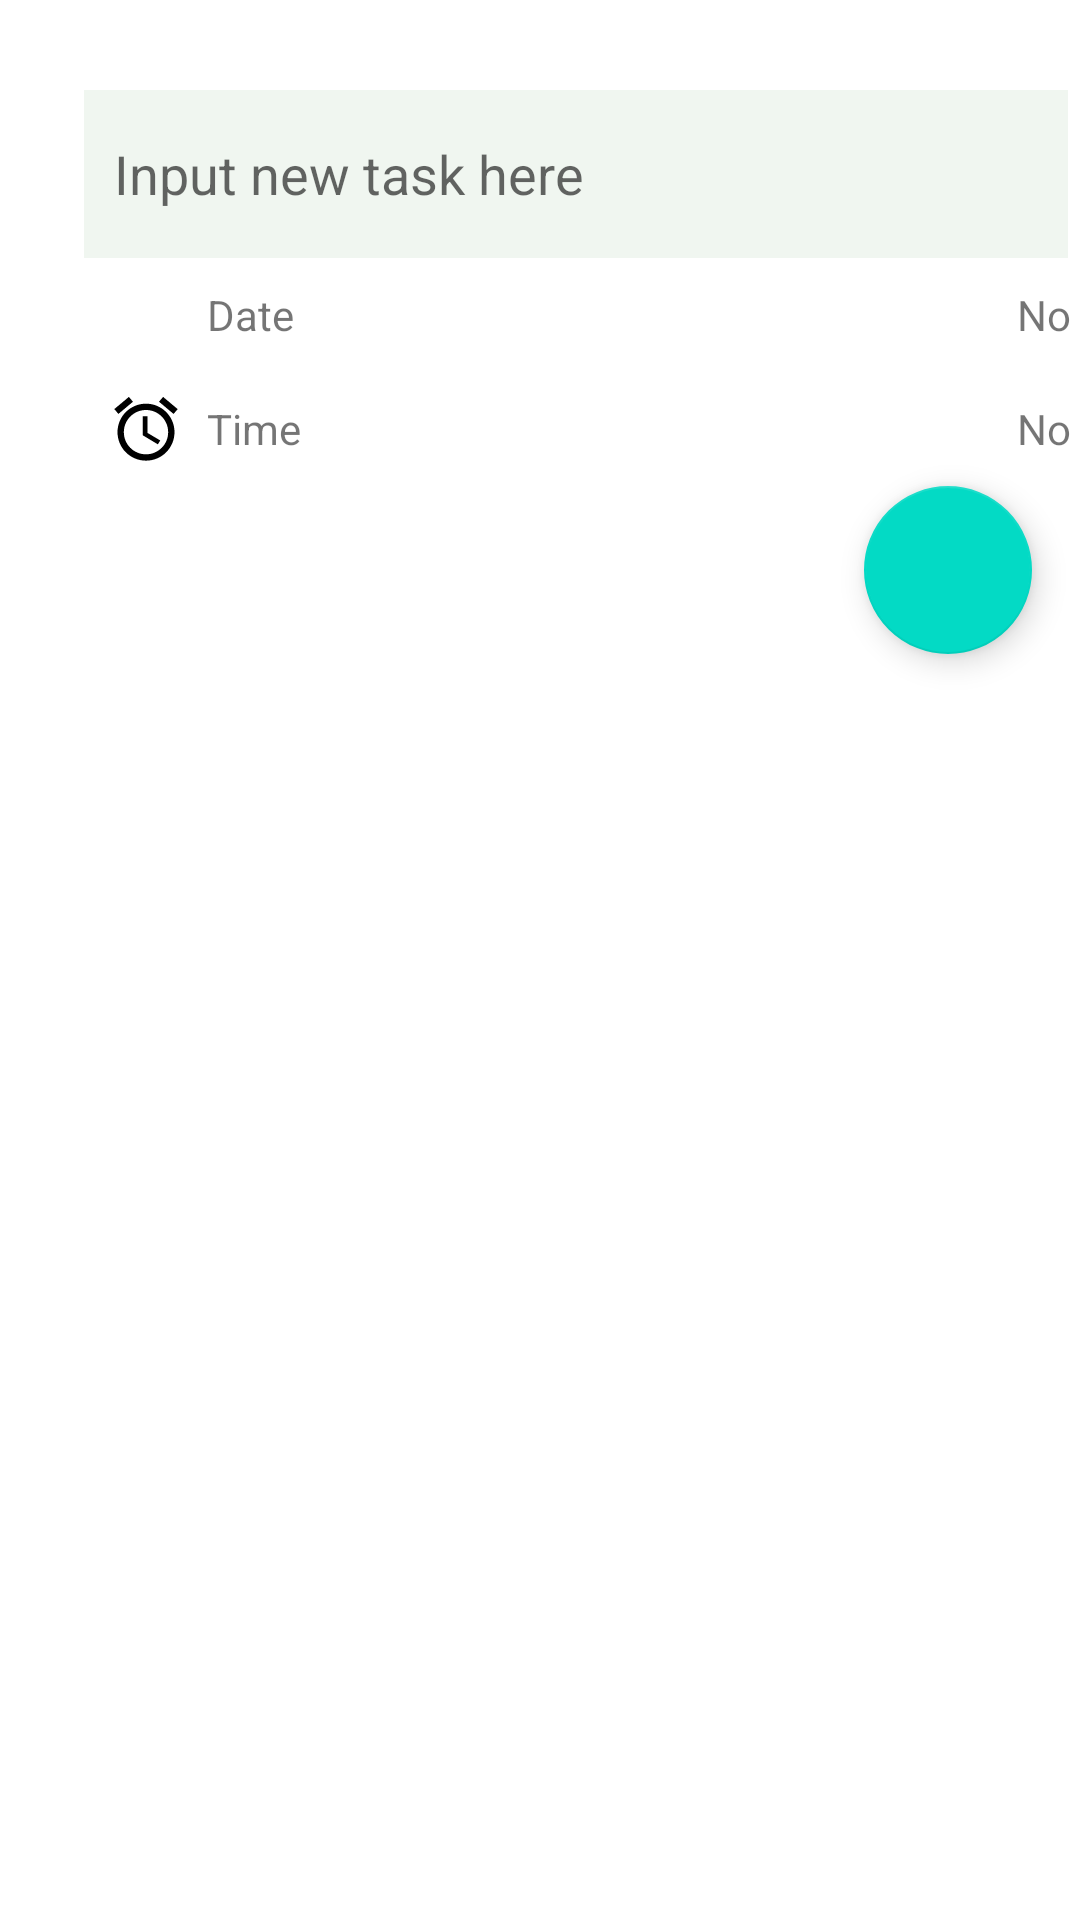

The Android layout XML behind this screen, and the referenced resources:
<!-- AndroidManifest.xml: application theme Theme.ToDoList -->
<!-- res/layout/new_task_layout.xml -->
<?xml version="1.0" encoding="utf-8"?>
<androidx.constraintlayout.widget.ConstraintLayout xmlns:android="http://schemas.android.com/apk/res/android"
    xmlns:app="http://schemas.android.com/apk/res-auto"
    xmlns:tools="http://schemas.android.com/tools"
    android:layout_width="match_parent"
    android:layout_height="match_parent">

    <LinearLayout
        android:id="@+id/linearLayout2"
        android:layout_width="match_parent"
        android:layout_height="30dp"
        android:orientation="vertical"></LinearLayout>

    <LinearLayout
        android:id="@+id/linearLayout"
        android:layout_width="match_parent"
        android:layout_height="wrap_content"
        android:orientation="vertical"
        app:layout_constraintTop_toBottomOf="@+id/linearLayout2"
        tools:layout_editor_absoluteX="1dp">

        <EditText
            android:id="@+id/edNewTaskText"
            android:layout_width="328dp"
            android:layout_height="56dp"
            android:layout_marginStart="28dp"
            android:layout_marginEnd="50dp"
            android:background="@color/task"
            android:contextClickable="true"
            android:ems="10"
            android:hint="@string/new_task_hint"
            android:inputType="textPersonName"
            android:paddingStart="10dp"
            android:singleLine="true"
            android:textAlignment="textStart"
            android:textIsSelectable="true"
            app:flow_horizontalAlign="start" />

        <LinearLayout
            android:id="@+id/llDate"
            android:layout_width="match_parent"
            android:layout_height="match_parent"
            android:clickable="true"
            android:orientation="horizontal">

            <ImageView
                android:id="@+id/ivDate"
                android:layout_width="41dp"
                android:layout_height="38dp"
                android:layout_marginStart="28dp"
                app:srcCompat="@drawable/ic_calendar_foreground" />

            <TextView
                android:id="@+id/tvDateName"
                android:layout_width="157dp"
                android:layout_height="match_parent"
                android:clickable="false"
                android:gravity="center|left"
                android:text="Date"
                android:textAlignment="gravity" />

            <TextView
                android:id="@+id/tvDateValue"
                android:layout_width="131dp"
                android:layout_height="match_parent"
                android:layout_marginEnd="30dp"
                android:clickable="true"
                android:gravity="center|end"
                android:text="No"
                android:textAlignment="gravity" />
        </LinearLayout>

        <LinearLayout
            android:id="@+id/llTime"
            android:layout_width="match_parent"
            android:layout_height="match_parent"
            android:clickable="true"
            android:orientation="horizontal">

            <ImageView
                android:id="@+id/ivTime"
                android:layout_width="41dp"
                android:layout_height="38dp"
                android:layout_marginStart="28dp"
                app:srcCompat="@drawable/ic_clock" />

            <TextView
                android:id="@+id/tvTimeName"
                android:layout_width="157dp"
                android:layout_height="match_parent"
                android:clickable="true"
                android:gravity="center|left"
                android:text="Time"
                android:textAlignment="gravity" />

            <TextView
                android:id="@+id/tvTimeValue"
                android:layout_width="131dp"
                android:layout_height="match_parent"
                android:layout_marginEnd="10dp"
                android:clickable="false"
                android:gravity="center|end"
                android:text="No"
                android:textAlignment="gravity" />
        </LinearLayout>

    </LinearLayout>

    <com.google.android.material.floatingactionbutton.FloatingActionButton
        android:id="@+id/fbAddTask"
        android:layout_width="wrap_content"
        android:layout_height="wrap_content"
        android:layout_marginEnd="16dp"
        android:adjustViewBounds="true"
        android:clickable="true"
        android:scaleType="centerInside"
        android:tint="@color/purple_200"
        app:layout_constraintEnd_toEndOf="parent"
        app:layout_constraintTop_toBottomOf="@+id/linearLayout"
        app:srcCompat="@drawable/ic_add_task3" />

    <LinearLayout
        android:layout_width="406dp"
        android:layout_height="17dp"
        android:orientation="horizontal"
        app:layout_constraintEnd_toEndOf="parent"
        app:layout_constraintStart_toStartOf="parent"
        app:layout_constraintTop_toBottomOf="@+id/fbAddTask"></LinearLayout>

</androidx.constraintlayout.widget.ConstraintLayout>
<!-- resources referenced by this layout -->
<resources>
  <color name="purple_200">#FFBB86FC</color>
  <color name="task">#F0F6F0</color>
  <!-- drawable ic_clock (drawable) -->
  <vector android:height="48dp" android:tint="#000000"
      android:viewportHeight="36" android:viewportWidth="36"
      android:width="48dp" xmlns:android="http://schemas.android.com/apk/res/android"
      >
      <group android:translateX="6" android:translateY="6">
      <path android:fillColor="@android:color/white" android:pathData="M22,5.72l-4.6,-3.86 -1.29,1.53 4.6,3.86L22,5.72zM7.88,3.39L6.6,1.86 2,5.71l1.29,1.53 4.59,-3.85zM12.5,8L11,8v6l4.75,2.85 0.75,-1.23 -4,-2.37L12.5,8zM12,4c-4.97,0 -9,4.03 -9,9s4.02,9 9,9c4.97,0 9,-4.03 9,-9s-4.03,-9 -9,-9zM12,20c-3.87,0 -7,-3.13 -7,-7s3.13,-7 7,-7 7,3.13 7,7 -3.13,7 -7,7z"/>
      </group>
  </vector>
  <string name="new_task_hint">Input new task here</string>
  <style name="Theme.ToDoList" parent="Theme.MaterialComponents.DayNight.NoActionBar">
          
          <item name="colorPrimary">@color/purple_500</item>
          <item name="colorPrimaryVariant">@color/purple_700</item>
          <item name="colorOnPrimary">@color/white</item>
          
          <item name="colorSecondary">@color/teal_200</item>
          <item name="colorSecondaryVariant">@color/teal_700</item>
          <item name="colorOnSecondary">@color/black</item>
          
          <item name="android:statusBarColor" tools:targetApi="l">?attr/colorPrimaryVariant</item>
          <item name="android:windowFullscreen">true</item>
          
      </style>
  <color name="purple_500">#FF6200EE</color>
  <color name="purple_700">#FF3700B3</color>
  <color name="white">#FFFFFFFF</color>
  <color name="teal_200">#FF03DAC5</color>
  <color name="teal_700">#FF018786</color>
  <color name="black">#FF000000</color>
</resources>
